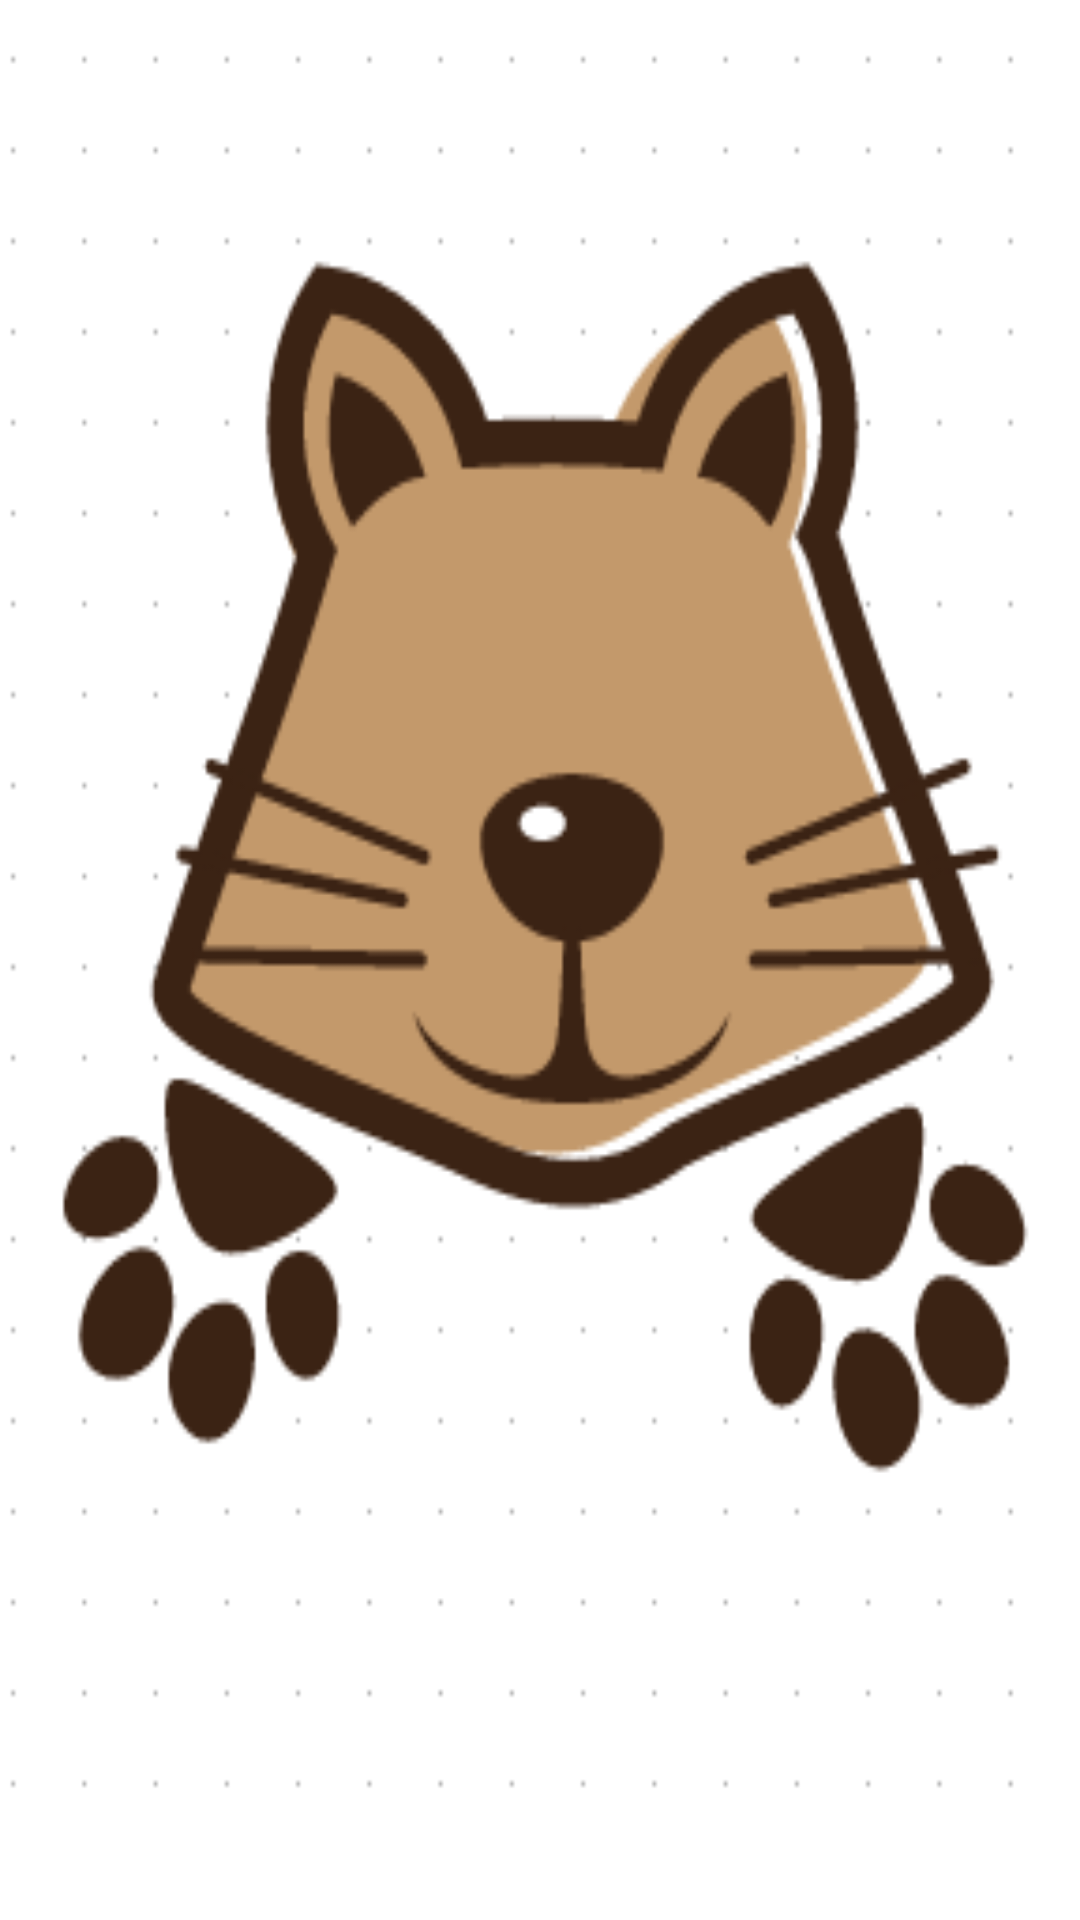

This screen was rendered from an Android layout file. Write that file and the resources it references.
<!-- AndroidManifest.xml: application theme AppTheme -->
<!-- res/layout/activity_ontouch.xml -->
<?xml version="1.0" encoding="utf-8"?>
<LinearLayout xmlns:android="http://schemas.android.com/apk/res/android"
    android:orientation="vertical"
    android:layout_width="match_parent"
    android:layout_height="match_parent">

    <ImageView
        android:layout_width="fill_parent"
        android:layout_height="fill_parent"
        android:id="@+id/imageView"
        android:background="@drawable/splash"/>
</LinearLayout>
<!-- resources referenced by this layout -->
<resources>
  <!-- drawable splash: png bitmap (drawable, 15403 bytes) -->
  <style name="AppTheme" parent="Theme.AppCompat.Light.NoActionBar">
      </style>
</resources>
